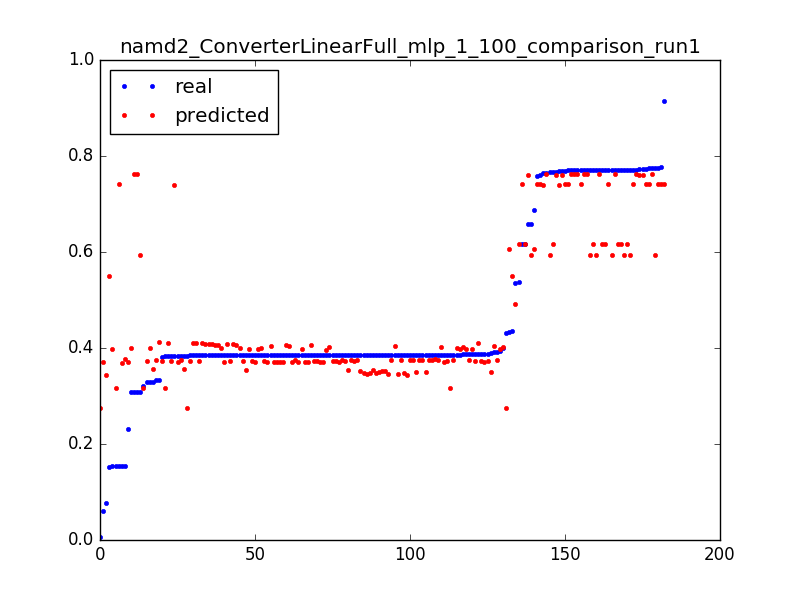

Data behind this chart, as committed beside it:
0.3080520119336591, 0.763262301209, 0.050955414012738856
0.006304, 0.2752, 0.003185
0.431, 0.2748, 0.006369
0.3843, 0.2744, 0.009554
0.06133, 0.3714, 0.003185
0.3881, 0.3715, 0.006369
0.2306, 0.3715, 0.009554
0.329, 0.3562, 0.003185
0.3843, 0.3555, 0.006369
0.385, 0.3548, 0.009554
0.3853, 0.3541, 0.01274
0.3854, 0.3535, 0.01592
0.3854, 0.3528, 0.01911
0.3854, 0.3522, 0.02229
0.3855, 0.3516, 0.02548
0.3904, 0.351, 0.02866
0.3855, 0.3503, 0.03185
0.3856, 0.3497, 0.03503
0.3854, 0.3492, 0.03822
0.3854, 0.3486, 0.0414
0.3854, 0.3481, 0.04459
0.3854, 0.3475, 0.04777
0.3855, 0.3469, 0.05096
0.3855, 0.3464, 0.05414
0.3854, 0.3458, 0.05732
0.3855, 0.3452, 0.06051
0.3855, 0.3447, 0.06369
0.0771, 0.3441, 0.06688
0.3326, 0.3751, 0.003185
0.3842, 0.3751, 0.006369
0.385, 0.3752, 0.009554
0.3853, 0.3752, 0.01274
0.3853, 0.3753, 0.01592
0.3854, 0.3753, 0.01911
0.3862, 0.3754, 0.02229
0.3856, 0.3754, 0.02548
0.3856, 0.3755, 0.02866
0.3855, 0.3755, 0.03185
0.3855, 0.3756, 0.03503
0.3855, 0.3756, 0.03822
0.3855, 0.3756, 0.0414
0.3855, 0.3757, 0.04459
0.3855, 0.3757, 0.04777
0.3866, 0.3758, 0.05096
0.3856, 0.3758, 0.05414
0.3911, 0.376, 0.05732
0.3856, 0.3762, 0.06051
0.1542, 0.3764, 0.06369
0.5362, 0.4923, 0.003185
0.4361, 0.5506, 0.003185
0.153, 0.551, 0.006369
0.658, 0.5931, 0.003185
0.7758, 0.5932, 0.006369
0.7707, 0.5933, 0.009554
0.7708, 0.5934, 0.01274
0.7666, 0.5935, 0.01592
0.7707, 0.5935, 0.01911
0.771, 0.5936, 0.02229
0.7709, 0.5937, 0.02548
0.3084, 0.5937, 0.02866
0.5366, 0.6163, 0.003185
... 122 more rows
